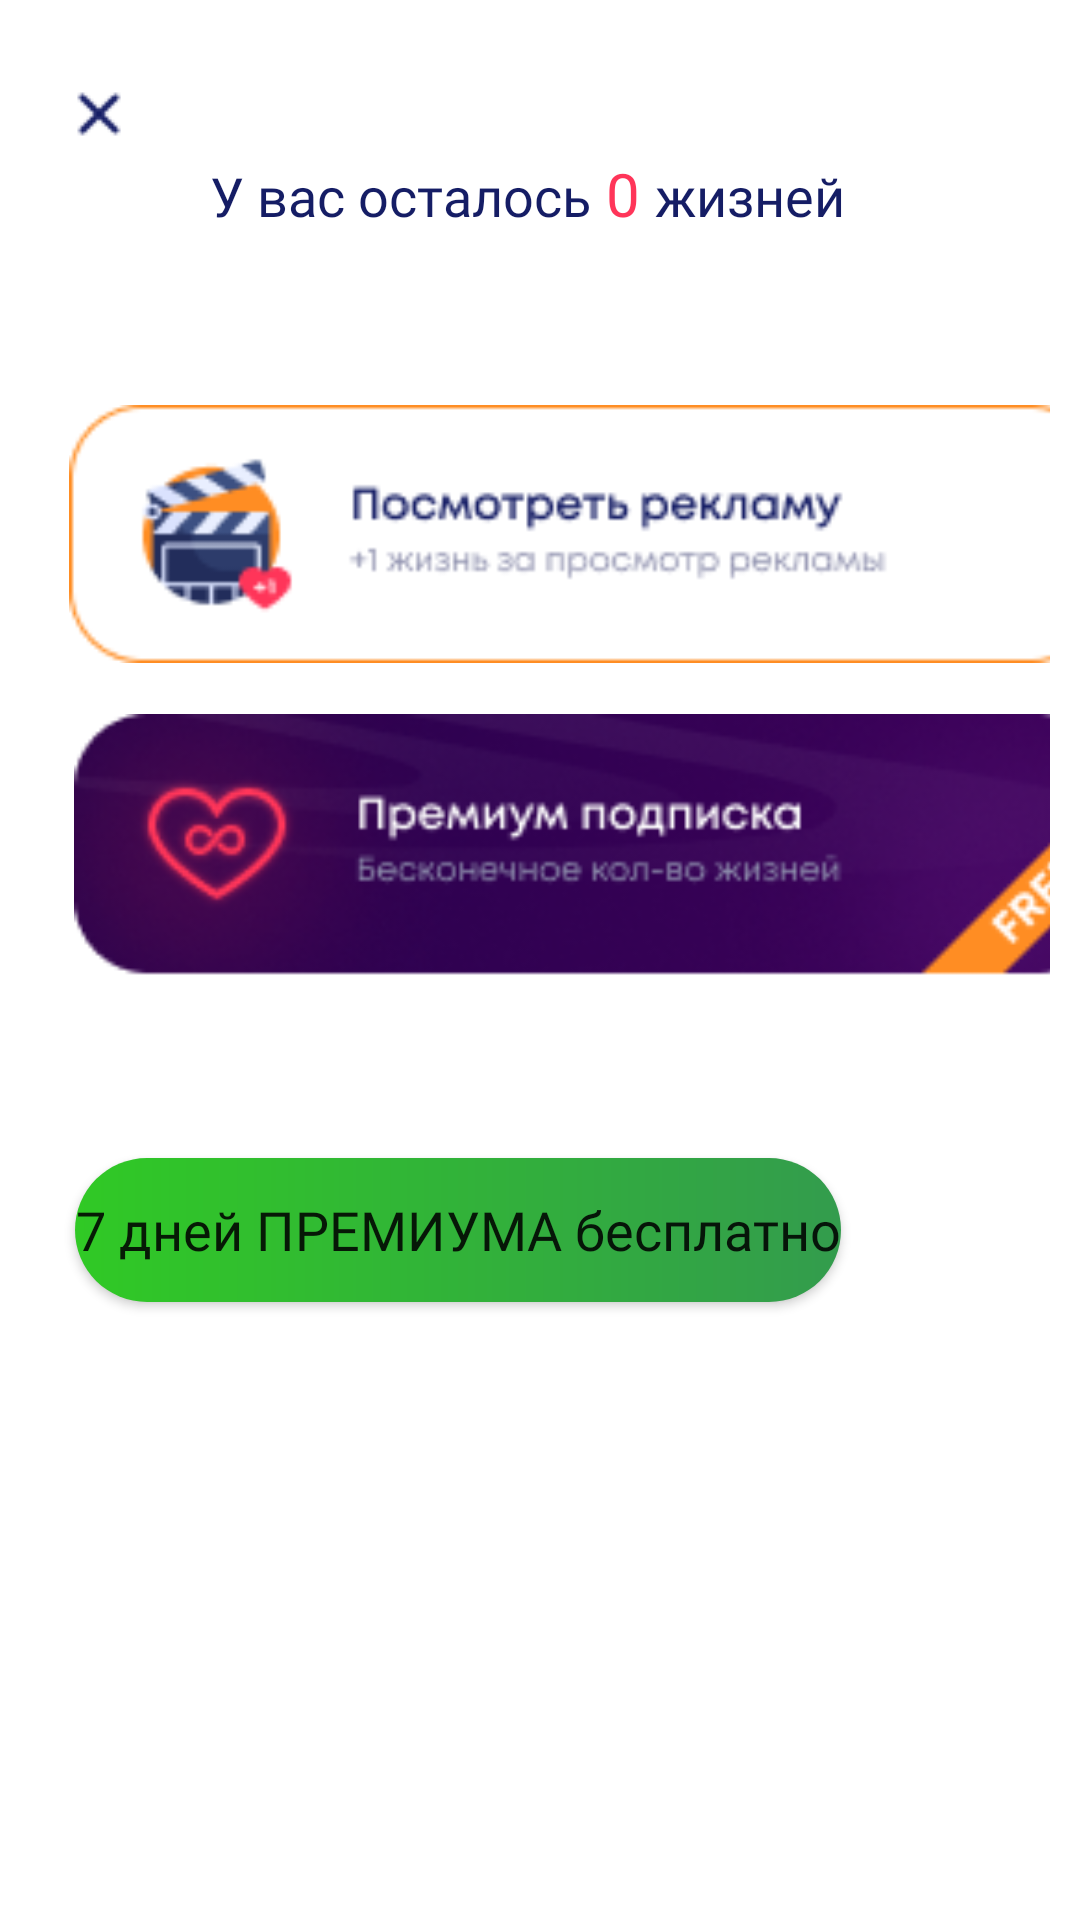

Reconstruct the res/layout file that produces this screen, plus the resources it refers to.
<!-- AndroidManifest.xml: application theme Theme.Memory -->
<!-- res/layout/bottom_dialog.xml -->
<?xml version="1.0" encoding="utf-8"?>
<LinearLayout xmlns:android="http://schemas.android.com/apk/res/android"
    android:layout_width="match_parent"
    android:layout_height="match_parent"
    xmlns:app="http://schemas.android.com/apk/res-auto"
    android:orientation="vertical"
    android:background="@drawable/bottom_dialog">
    <ImageView
        android:layout_marginLeft="10dp"
        android:layout_marginTop="15dp"
        android:layout_width="wrap_content"
        android:layout_height="wrap_content"
        android:src="@drawable/back_icon"/>
   <LinearLayout
       android:layout_width="wrap_content"
       android:layout_height="wrap_content"
       android:orientation="horizontal">
       <TextView
           android:layout_width="wrap_content"
           android:layout_height="wrap_content"
           android:text="У вас осталось"
           android:textSize="18dp"
           android:layout_marginLeft="60dp"
           android:textColor="@color/main_color"
           android:fontFamily="@font/mont_extrabold"/>
       <TextView
           android:layout_width="wrap_content"
           android:layout_height="wrap_content"
           android:text="0"
           android:layout_marginLeft="5dp"
           android:textSize="20dp"
           android:textColor="#FF3559"
           android:fontFamily="@font/mont_extrabold"/>
       <TextView
           android:layout_width="wrap_content"
           android:layout_height="wrap_content"
           android:text="жизней"
           android:textSize="18dp"
           android:layout_marginLeft="5dp"
           android:textColor="@color/main_color"
           android:fontFamily="@font/mont_extrabold"/>
   </LinearLayout>
    <ImageView
        android:layout_marginTop="50dp"
        android:layout_marginLeft="13dp"
        android:layout_width="345dp"
        android:layout_height="100dp"
        android:src="@drawable/dialog_btn_1"/>
    <ImageView
        android:layout_marginTop="10dp"
        android:layout_marginLeft="5dp"
        android:layout_width="380dp"
        android:layout_height="100dp"
        android:src="@drawable/dialog_btn"/>

    <Button
        android:layout_width="wrap_content"
        android:layout_height="wrap_content"
        android:layout_below="@id/cardVieww"
        android:layout_centerHorizontal="true"
        android:layout_marginTop="48dp"
        android:background="@drawable/nav_btn"
        android:fontFamily="@font/mont_extrabold"
        android:text="7 дней ПРЕМИУМА бесплатно"
        android:textAllCaps="false"
        android:textSize="18dp"
        android:layout_marginLeft="15dp"
        app:backgroundTint="@null" />
</LinearLayout>
<!-- resources referenced by this layout -->
<resources>
  <color name="main_color">#151D65</color>
  <!-- drawable back_icon: png bitmap (drawable, 424 bytes) -->
  <!-- drawable bottom_dialog (drawable) -->
  <?xml version="1.0" encoding="utf-8"?>
  <shape xmlns:android="http://schemas.android.com/apk/res/android">
      <solid android:color="@color/white"/>
      <corners
          android:topLeftRadius="30dp"
          android:topRightRadius="30dp"/>
      <padding
          android:left="10dp"
          android:right="10dp"
          android:top="10dp"
          android:bottom="10dp"/>
  
  </shape>
  <!-- drawable dialog_btn: png bitmap (drawable, 26854 bytes) -->
  <!-- drawable dialog_btn_1: png bitmap (drawable, 6063 bytes) -->
  <!-- drawable nav_btn (drawable) -->
  <?xml version="1.0" encoding="utf-8"?>
  <shape xmlns:android="http://schemas.android.com/apk/res/android">
      <gradient
          android:startColor="#30C925"
          android:endColor="#339C4D"/>
      <corners android:radius="59dp"/>
  </shape>
  <style name="Theme.Memory" parent="Theme.MaterialComponents.DayNight.DarkActionBar">
          
          <item name="colorPrimary">@color/purple_500</item>
          <item name="colorPrimaryVariant">@color/purple_700</item>
          <item name="colorOnPrimary">@color/white</item>
          
          <item name="colorSecondary">@color/teal_200</item>
          <item name="colorSecondaryVariant">@color/teal_700</item>
          <item name="colorOnSecondary">@color/black</item>
          
          <item name="android:statusBarColor" tools:targetApi="l">?attr/colorPrimaryVariant</item>
          <item name="drawerArrowStyle">@style/DrawerIcon</item>
          <item name="windowActionBar">false</item>
          <item name="windowNoTitle">true</item>
  
      </style>
  <color name="white">#FFFFFFFF</color>
  <color name="purple_500">#FF6200EE</color>
  <color name="purple_700">#FF3700B3</color>
  <color name="teal_200">#FF03DAC5</color>
  <color name="teal_700">#FF018786</color>
  <color name="black">#FF000000</color>
  <style name="DrawerIcon" parent="Widget.AppCompat.DrawerArrowToggle">
          <item name="android:src">@drawable/drawericon</item>
      </style>
  <!-- drawable drawericon: png bitmap (drawable, 161 bytes) -->
</resources>
